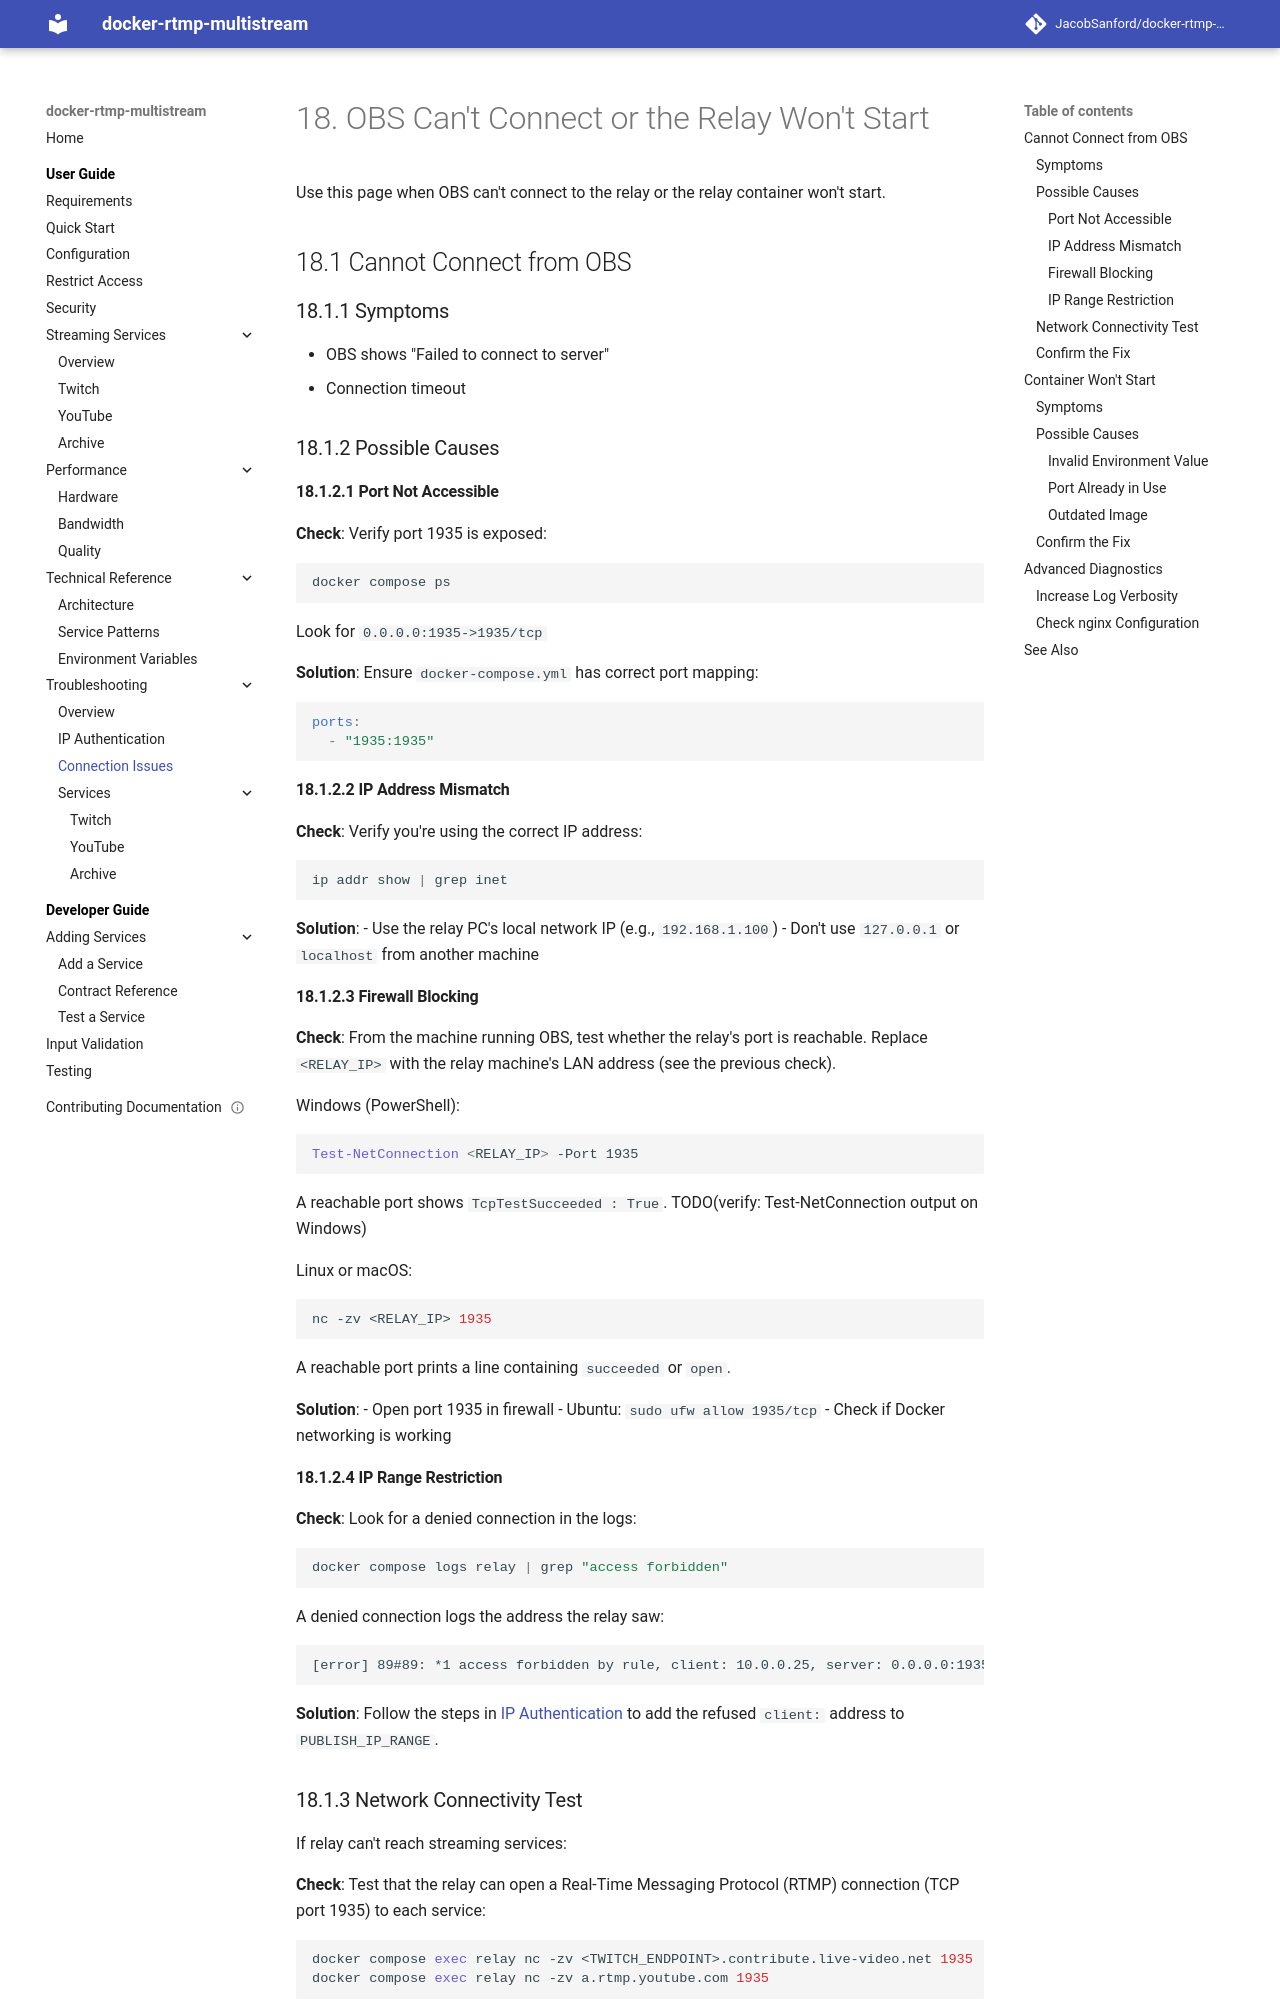

repository: JacobSanford/docker-rtmp-multistream · page: 1.x/troubleshooting/connection-issues/index.html · generator: mkdocs

---
title: OBS Can't Connect or the Relay Won't Start
description: Troubleshooting connection problems and container startup issues
audience: users
doc_type: howto
tags: [troubleshooting, connection, network, docker]
lastReviewed: 2026-09-25
version: 1.x
---

# OBS Can't Connect or the Relay Won't Start

Use this page when OBS can't connect to the relay or the relay container won't start.

## Cannot Connect from OBS

### Symptoms
- OBS shows "Failed to connect to server"
- Connection timeout

### Possible Causes

#### Port Not Accessible

**Check**: Verify port 1935 is exposed:

```bash
docker compose ps
```

Look for `0.0.0.0:1935->1935/tcp`

**Solution**: Ensure `docker-compose.yml` has correct port mapping:
```yaml
ports:
  - "1935:1935"
```

#### IP Address Mismatch

**Check**: Verify you're using the correct IP address:

```bash
ip addr show | grep inet
```

**Solution**:
- Use the relay PC's local network IP (e.g., `192.168.1.100`)
- Don't use `127.0.0.1` or `localhost` from another machine

#### Firewall Blocking

**Check**: From the machine running OBS, test whether the relay's port is reachable. Replace `<RELAY_IP>` with the relay machine's LAN address (see the previous check).

Windows (PowerShell):

```powershell
Test-NetConnection <RELAY_IP> -Port 1935
```

A reachable port shows `TcpTestSucceeded : True`. TODO(verify: Test-NetConnection output on Windows)

Linux or macOS:

```bash
nc -zv <RELAY_IP> 1935
```

A reachable port prints a line containing `succeeded` or `open`.

**Solution**:
- Open port 1935 in firewall
- Ubuntu: `sudo ufw allow 1935/tcp`
- Check if Docker networking is working

#### IP Range Restriction

**Check**: Look for a denied connection in the logs:

```bash
docker compose logs relay | grep "access forbidden"
```

A denied connection logs the address the relay saw:

```text
[error] 89#89: *1 access forbidden by rule, client: 10.0.0.25, server: 0.0.0.0:1935
```

**Solution**: Follow the steps in [IP Authentication](ip_authentication.md#solution) to add the refused `client:` address to `PUBLISH_IP_RANGE`.
